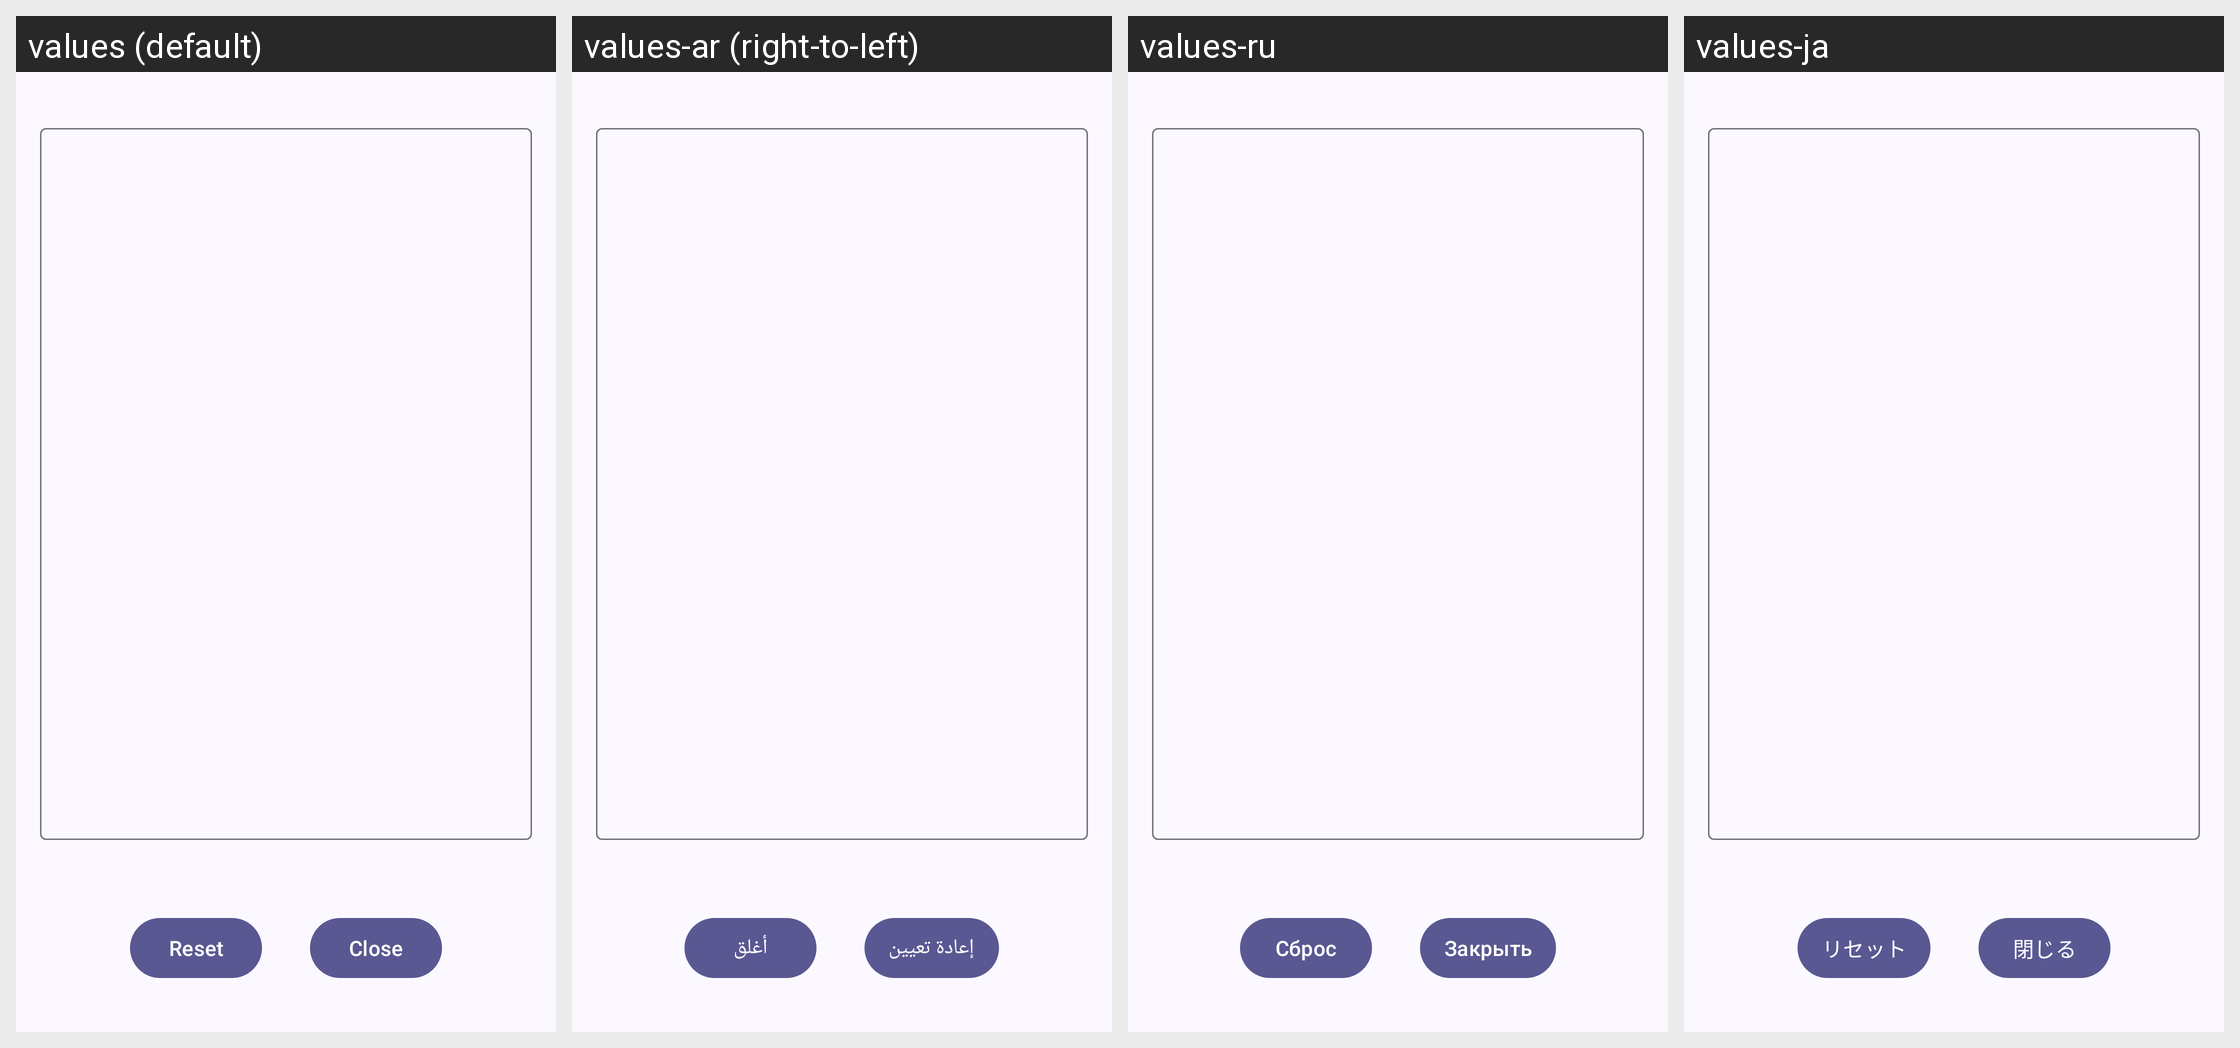

The same Android screen rendered under several of its app's locales, left to right. List the strings drawn on it with the default value and each locale's translation.
Android screen res/layout/activity_error_details.xml rendered under 4 locales, left to right: values (default), values-ar (right-to-left), values-ru, values-ja. Device: Nexus 5 (rendered at 1080×1920; each locale shown at half size, 540×960, under a caption strip naming it); theme AppTheme.
Other locales in the repository, not shown: values-cs, values-de, values-es, values-fr, values-pl-rPL, values-pt, values-zh-rCN, values-zh-rTW.
Strings drawn on this screen, with the default value and each locale's value (text and hints the layout hard-codes appear in the picture but are not listed):

main_activity_reset
  values: Reset
  values-ar: إعادة تعيين
  values-ru: Сброс
  values-ja: リセット

close
  values: Close
  values-ar: أغلق
  values-ru: Закрыть
  values-ja: 閉じる
